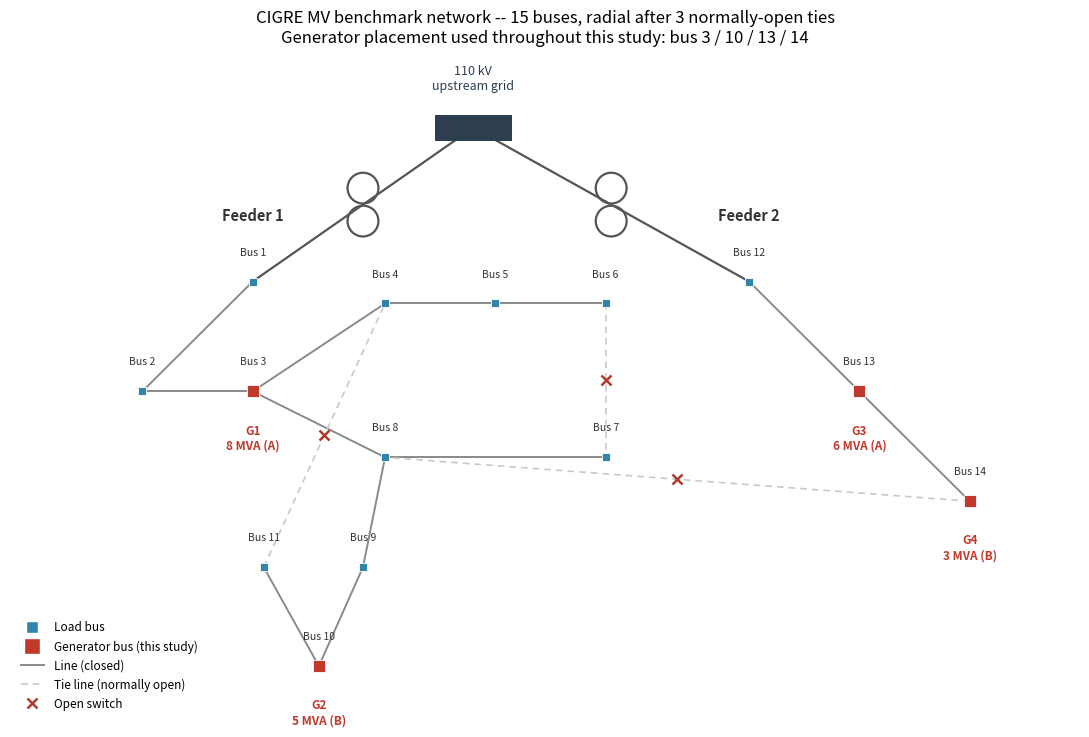

Write the Python code that produced this figure. (Note: this script raises an exception after producing the figure.)
"""Custom CIGRE MV one-line diagram (schematic, not geographic) -- built from
the actual pandapower network topology (buses/lines/switches read directly,
see the coordinates below), not from a template. Highlights the four
generator buses (real study placement, bus 3/10/13/14), the two normally-
open tie switches, and the two feeder-head transformers.

    python scripts/make_network_diagram.py   (run from repo root)
"""
import matplotlib.pyplot as plt
import matplotlib.patches as mpatches
from matplotlib.lines import Line2D

GEN_BUSES = {3: "G1\n8 MVA (A)", 10: "G2\n5 MVA (B)", 13: "G3\n6 MVA (A)", 14: "G4\n3 MVA (B)"}

# Schematic (topologically accurate, not geographic) positions, x=horizontal, y=vertical
pos = {
    0: (4.0, 6.6),   # 110 kV slack / ext grid
    1: (2.0, 5.2),   # feeder 1 head
    2: (1.0, 4.2),
    3: (2.0, 4.2),
    4: (3.2, 5.0),
    5: (4.2, 5.0),
    6: (5.2, 5.0),
    7: (5.2, 3.6),
    8: (3.2, 3.6),
    9: (3.0, 2.6),
    10: (2.6, 1.7),
    11: (2.1, 2.6),
    12: (6.5, 5.2),  # feeder 2 head
    13: (7.5, 4.2),
    14: (8.5, 3.2),
}

# closed (always-connected) lines
closed_lines = [(1, 2), (2, 3), (3, 4), (4, 5), (5, 6), (7, 8), (8, 9), (9, 10),
                 (10, 11), (3, 8), (12, 13), (13, 14)]
# normally-open tie switches (real CIGRE MV reconfiguration ties)
open_lines = [(6, 7), (11, 4), (14, 8)]
trafos = [(0, 1), (0, 12)]

fig, ax = plt.subplots(figsize=(11, 7.5))

# transformers
for a, b in trafos:
    x1, y1 = pos[a]; x2, y2 = pos[b]
    ax.plot([x1, x2], [y1, y2], color="#555555", lw=1.6, zorder=1)
    mx, my = (x1 + x2) / 2, (y1 + y2) / 2
    circ = plt.Circle((mx, my - 0.15), 0.14, fill=False, color="#555555", lw=1.6, zorder=2)
    circ2 = plt.Circle((mx, my + 0.15), 0.14, fill=False, color="#555555", lw=1.6, zorder=2)
    ax.add_patch(circ); ax.add_patch(circ2)

# closed lines
for a, b in closed_lines:
    x1, y1 = pos[a]; x2, y2 = pos[b]
    ax.plot([x1, x2], [y1, y2], color="#8a8a8a", lw=1.4, zorder=1)

# open tie lines (dashed, with an open-switch mark)
for a, b in open_lines:
    x1, y1 = pos[a]; x2, y2 = pos[b]
    ax.plot([x1, x2], [y1, y2], color="#c9c9c9", lw=1.2, ls=(0, (4, 3)), zorder=1)
    mx, my = (x1 + x2) / 2, (y1 + y2) / 2
    ax.plot(mx, my, marker="x", color="#b03a2e", markersize=7, mew=1.8, zorder=3)

# ext grid (slack)
x0, y0 = pos[0]
ax.add_patch(mpatches.Rectangle((x0 - 0.35, y0 - 0.12), 0.7, 0.24, facecolor="#2c3e50", zorder=3))
ax.text(x0, y0 + 0.32, "110 kV\nupstream grid", ha="center", va="bottom", fontsize=9, color="#2c3e50")

# buses
for b, (x, y) in pos.items():
    if b == 0:
        continue
    is_gen = b in GEN_BUSES
    color = "#c0392b" if is_gen else "#2e86ab"
    ax.plot(x, y, marker="s", markersize=9 if is_gen else 6, color=color, zorder=4,
            markeredgecolor="white", markeredgewidth=0.6)
    label_y_off = -0.32 if b not in (4, 11) else 0.30
    ax.text(x, y + 0.22, f"Bus {b}", ha="center", va="bottom", fontsize=7.5, color="#333333")

# generator markers
for b, label in GEN_BUSES.items():
    x, y = pos[b]
    ax.text(x, y - 0.30, label, ha="center", va="top", fontsize=8.5, color="#c0392b", fontweight="bold")

ax.text(pos[1][0], pos[1][1] + 0.55, "Feeder 1", ha="center", fontsize=10.5, color="#333333", fontweight="bold")
ax.text(pos[12][0], pos[12][1] + 0.55, "Feeder 2", ha="center", fontsize=10.5, color="#333333", fontweight="bold")

legend_elems = [
    Line2D([0], [0], marker="s", color="w", markerfacecolor="#2e86ab", markersize=9, label="Load bus"),
    Line2D([0], [0], marker="s", color="w", markerfacecolor="#c0392b", markersize=11, label="Generator bus (this study)"),
    Line2D([0], [0], color="#8a8a8a", lw=1.4, label="Line (closed)"),
    Line2D([0], [0], color="#c9c9c9", lw=1.2, ls=(0, (4, 3)), label="Tie line (normally open)"),
    Line2D([0], [0], marker="x", color="#b03a2e", lw=0, markeredgewidth=1.8, markersize=7, label="Open switch"),
]
ax.legend(handles=legend_elems, loc="lower left", fontsize=8.5, frameon=False)

ax.set_title("CIGRE MV benchmark network -- 15 buses, radial after 3 normally-open ties\n"
              "Generator placement used throughout this study: bus 3 / 10 / 13 / 14",
              fontsize=12, pad=14)
ax.set_xlim(-0.2, 9.5)
ax.set_ylim(1.2, 7.2)
ax.axis("off")
plt.tight_layout()
plt.savefig("results/figures/network_diagram.png", dpi=200, bbox_inches="tight")
print("saved results/figures/network_diagram.png")
